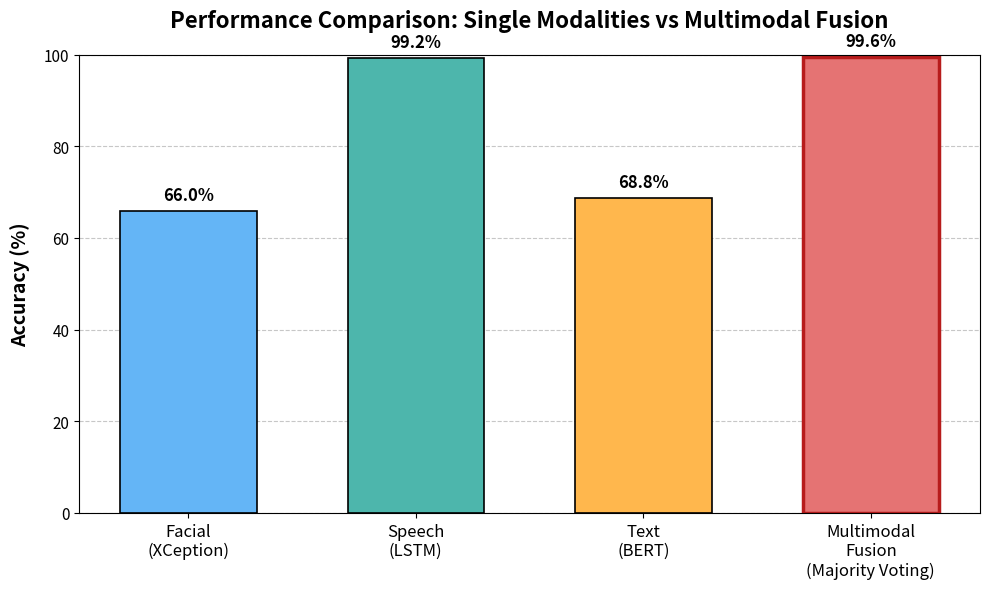

This chart was generated by the following Python code:
import matplotlib.pyplot as plt
import numpy as np

# Define models and their corresponding hypothetical accuracies
models = ['Facial\n(XCeption)', 'Speech\n(LSTM)', 'Text\n(BERT)', 'Multimodal\nFusion\n(Majority Voting)']
accuracies = [66.0, 99.2, 68.8, 99.6] # Percentages

# Define colors for the bars
colors = ['#64B5F6', '#4DB6AC', '#FFB74D', '#E57373']

# Create the figure and axis
fig, ax = plt.subplots(figsize=(10, 6))

# Create the bar chart
bars = ax.bar(models, accuracies, color=colors, width=0.6, edgecolor='black', linewidth=1.2)

# Add data labels on top of the bars
for bar in bars:
    height = bar.get_height()
    ax.annotate(f'{height}%',
                xy=(bar.get_x() + bar.get_width() / 2, height),
                xytext=(0, 5),  # 5 points vertical offset
                textcoords="offset points",
                ha='center', va='bottom',
                fontsize=12, fontweight='bold')

# Customize the chart
ax.set_ylim(0, 100) # Set y-axis limit to 100%
ax.set_ylabel('Accuracy (%)', fontsize=14, fontweight='bold', labelpad=10)
ax.set_title('Performance Comparison: Single Modalities vs Multimodal Fusion', fontsize=16, fontweight='bold', pad=20)
ax.tick_params(axis='x', labelsize=12)
ax.tick_params(axis='y', labelsize=11)

# Add a subtle grid
ax.yaxis.grid(True, linestyle='--', alpha=0.7)
ax.set_axisbelow(True)

# Highlight the Fusion bar by adding a distinct hatch or outline if desired
bars[-1].set_linewidth(2.5)
bars[-1].set_edgecolor('#B71C1C')

# Adjust layout and save the image
plt.tight_layout()
plt.savefig('accuracy_improvement.png', dpi=300, bbox_inches='tight')
print("Accuracy graph saved to accuracy_improvement.png")
